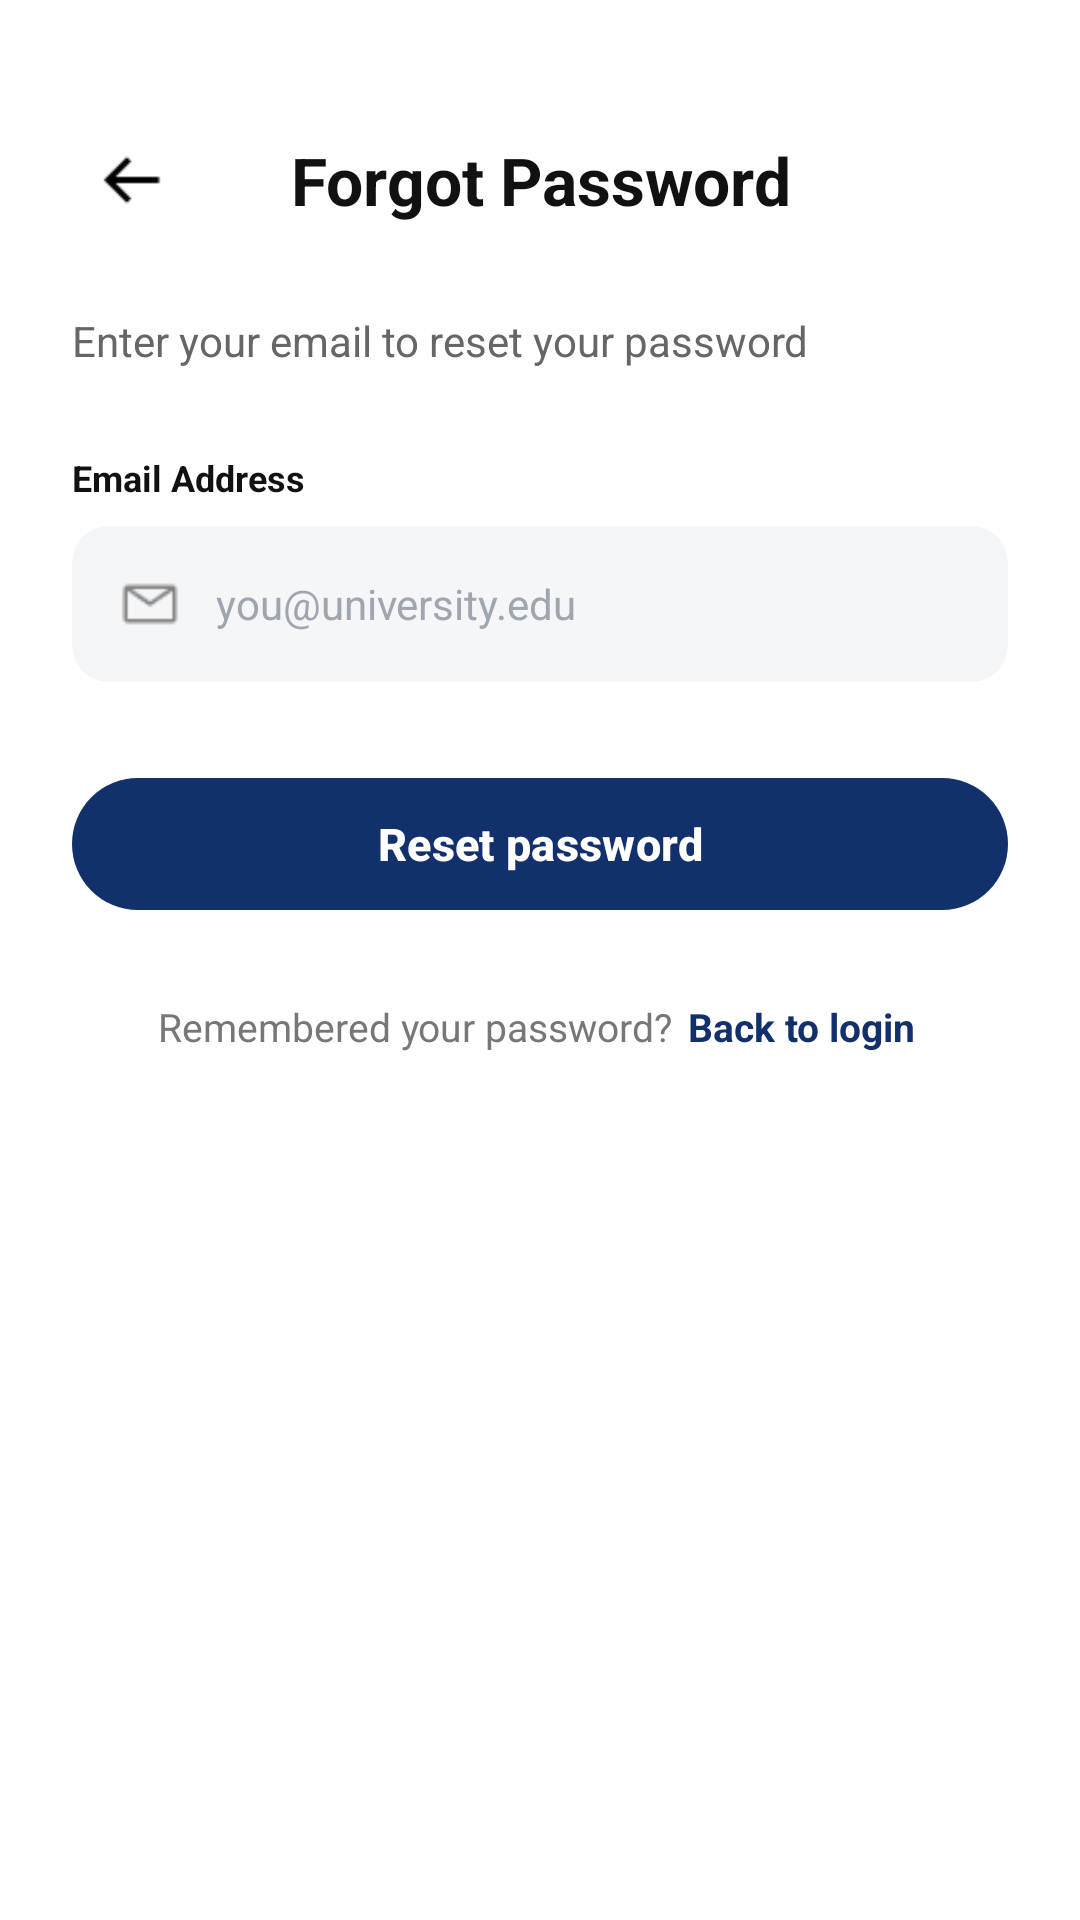

This screen was rendered from an Android layout file. Write that file and the resources it references.
<!-- AndroidManifest.xml: application theme Theme.CampusMart -->
<!-- res/layout/activity_forgot_password.xml -->
<?xml version="1.0" encoding="utf-8"?>
<ScrollView xmlns:android="http://schemas.android.com/apk/res/android"
    xmlns:app="http://schemas.android.com/apk/res-auto"
    xmlns:tools="http://schemas.android.com/tools"
    android:id="@+id/main"
    android:layout_width="match_parent"
    android:layout_height="match_parent"
    android:background="#FFFFFF"
    android:fillViewport="true"
    tools:context=".ForgotPassword">

    <LinearLayout
        android:layout_width="match_parent"
        android:layout_height="wrap_content"
        android:orientation="vertical"
        android:paddingStart="24dp"
        android:paddingTop="40dp"
        android:paddingEnd="24dp"
        android:paddingBottom="32dp">

        
        <LinearLayout
            android:layout_width="match_parent"
            android:layout_height="wrap_content"
            android:gravity="center_vertical"
            android:orientation="horizontal">

            <ImageView
                android:id="@+id/ivBack"
                android:layout_width="40dp"
                android:layout_height="40dp"
                android:contentDescription="Back"
                android:padding="8dp"
                android:src="@drawable/back_arrow_png" />

            <TextView
                android:id="@+id/tvTitle"
                android:layout_width="match_parent"
                android:layout_height="wrap_content"
                android:layout_marginEnd="40dp"
                android:gravity="center"
                android:text="Forgot Password"
                android:textColor="#111111"
                android:textSize="22sp"
                android:textStyle="bold" />
        </LinearLayout>

        <TextView
            android:id="@+id/tvSubtitle"
            android:layout_width="match_parent"
            android:layout_height="wrap_content"
            android:layout_marginTop="24dp"
            android:text="Enter your email to reset your password"
            android:textColor="#666666"
            android:textSize="14sp" />

        
        <TextView
            android:layout_width="wrap_content"
            android:layout_height="wrap_content"
            android:layout_marginTop="28dp"
            android:text="Email Address"
            android:textColor="#111111"
            android:textSize="12sp"
            android:textStyle="bold" />

        <com.google.android.material.card.MaterialCardView
            android:layout_width="match_parent"
            android:layout_height="52dp"
            android:layout_marginTop="8dp"
            app:cardBackgroundColor="#F5F6F8"
            app:cardCornerRadius="12dp"
            app:cardElevation="0dp"
            app:strokeWidth="0dp">

            <LinearLayout
                android:layout_width="match_parent"
                android:layout_height="match_parent"
                android:gravity="center_vertical"
                android:orientation="horizontal"
                android:paddingStart="16dp"
                android:paddingEnd="16dp">

                <ImageView
                    android:layout_width="20dp"
                    android:layout_height="20dp"
                    android:contentDescription="Email icon"
                    android:src="@drawable/email_png" />

                <EditText
                    android:id="@+id/etEmail"
                    android:layout_width="match_parent"
                    android:layout_height="match_parent"
                    android:layout_marginStart="12dp"
                    android:background="@null"
                    android:hint="you@university.edu"
                    android:importantForAutofill="no"
                    android:inputType="textEmailAddress"
                    android:maxLines="1"
                    android:textColor="#111111"
                    android:textColorHint="#A0A6B0"
                    android:textSize="14sp" />
            </LinearLayout>
        </com.google.android.material.card.MaterialCardView>

        
        <com.google.android.material.button.MaterialButton
            android:id="@+id/btnResetPassword"
            android:layout_width="match_parent"
            android:layout_height="52dp"
            android:layout_marginTop="28dp"
            android:text="Reset password"
            android:textAllCaps="false"
            android:textColor="#FFFFFF"
            android:textSize="15sp"
            android:textStyle="bold"
            app:backgroundTint="#12306B"
            app:cornerRadius="26dp" />

        <LinearLayout
            android:layout_width="wrap_content"
            android:layout_height="wrap_content"
            android:layout_gravity="center_horizontal"
            android:layout_marginTop="24dp"
            android:orientation="horizontal">

            <TextView
                android:layout_width="wrap_content"
                android:layout_height="wrap_content"
                android:text="Remembered your password? "
                android:textColor="#777777"
                android:textSize="13sp" />

            <TextView
                android:id="@+id/tvBackToLogin"
                android:layout_width="wrap_content"
                android:layout_height="wrap_content"
                android:padding="2dp"
                android:text="Back to login"
                android:textColor="#12306B"
                android:textSize="13sp"
                android:textStyle="bold" />
        </LinearLayout>

    </LinearLayout>
</ScrollView>
<!-- resources referenced by this layout -->
<resources>
  <!-- drawable back_arrow_png: png bitmap (drawable, 249 bytes) -->
  <!-- drawable email_png: png bitmap (drawable, 389 bytes) -->
  <style name="Theme.CampusMart" parent="Base.Theme.CampusMart" />
  <style name="Base.Theme.CampusMart" parent="Theme.Material3.DayNight.NoActionBar">
          <item name="colorPrimary">@color/bg_splash_navy</item>
          <item name="colorPrimaryVariant">#12306B</item>
          <item name="colorOnPrimary">@color/white</item>
      </style>
  <color name="bg_splash_navy">#153A6B</color>
  <color name="white">#FFFFFFFF</color>
</resources>
